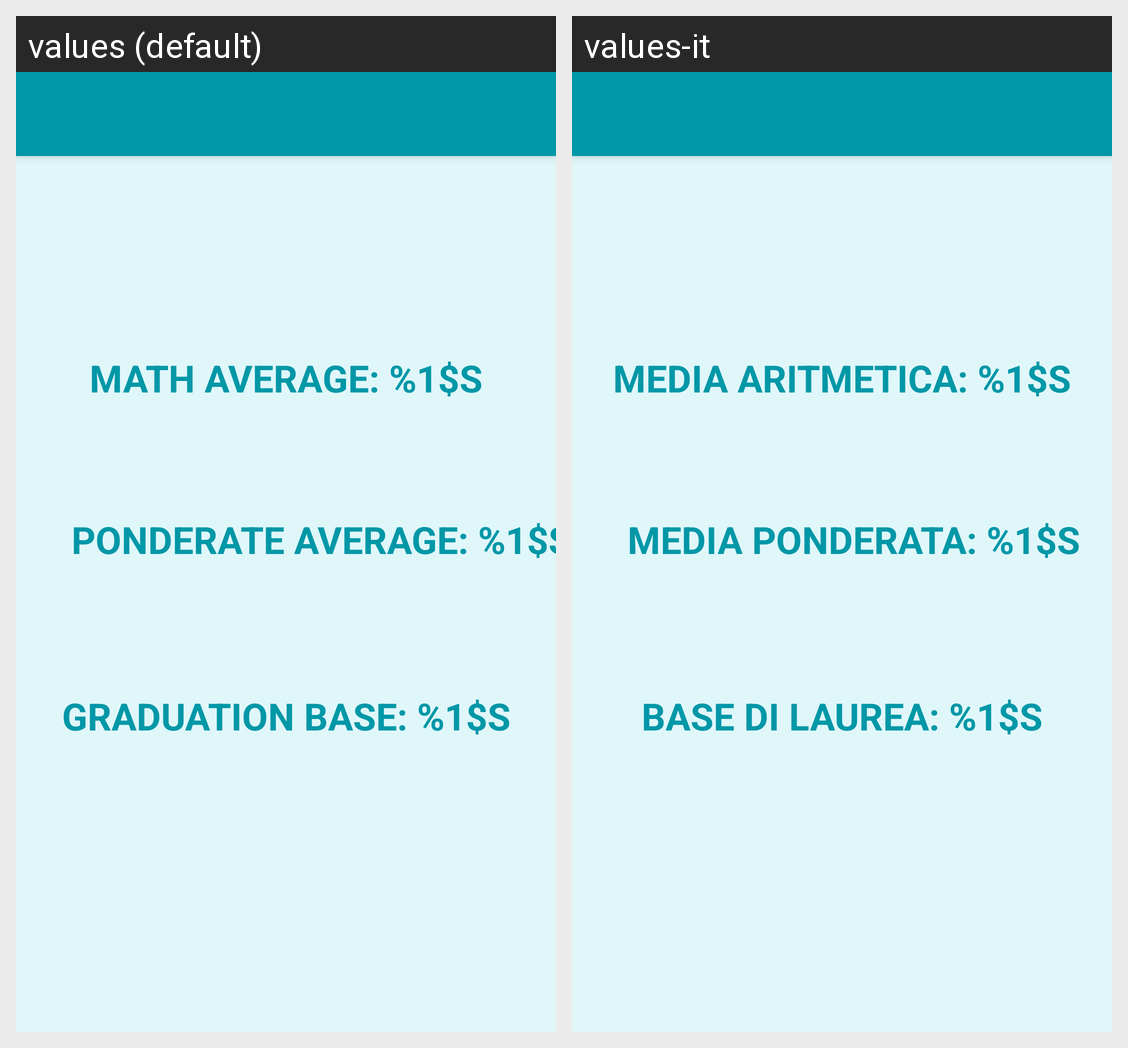

This grid shows one Android layout under two languages. Give, for every string resource on the screen, its name, the default text and each shown locale's text.
Android screen res/layout/activity_exam_stats.xml rendered under 2 locales, left to right: values (default), values-it. Device: Nexus 5 (rendered at 1080×1920; each locale shown at half size, 540×960, under a caption strip naming it); theme LauncherTheme.
Strings drawn on this screen, with the default value and each locale's value (text and hints the layout hard-codes, and strings that could not be matched under every locale, appear in the picture but are not listed):

txtTvMediaAritmetica
  values: Math Average: %1$s
  values-it: Media Aritmetica: %1$s

txtTvMediaPonderata
  values: Ponderate Average: %1$s
  values-it: Media Ponderata: %1$s

txtTvVotoDiLaurea
  values: Graduation Base: %1$s
  values-it: Base di Laurea: %1$s
